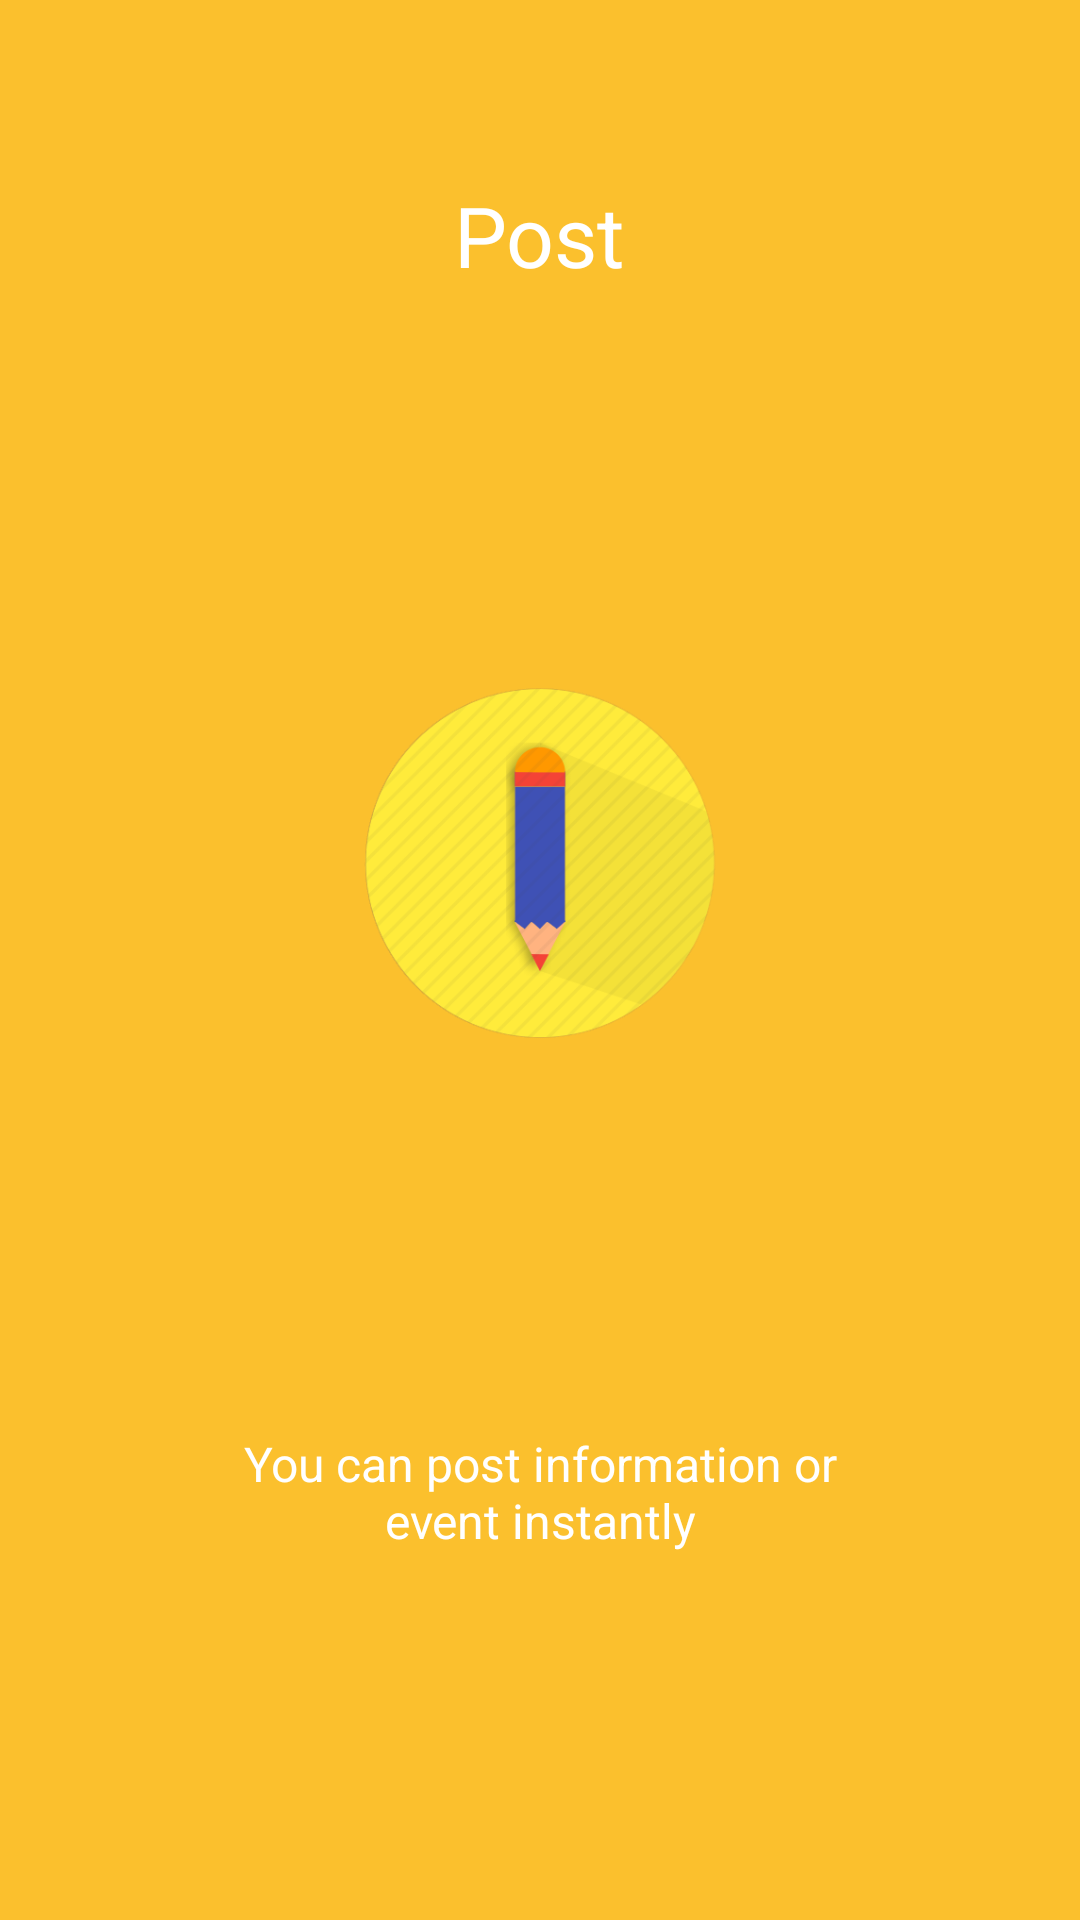

Here is an Android app screen rendered from its layout file. Give the layout XML and the strings, colors and styles it references.
<!-- AndroidManifest.xml: application theme AppTheme -->
<!-- res/layout/fragment_intro2.xml -->
<?xml version="1.0" encoding="utf-8"?>
<LinearLayout xmlns:android="http://schemas.android.com/apk/res/android"
              android:orientation="vertical" android:layout_width="match_parent"
              android:layout_height="match_parent"
              android:background="#fbc02d"
              android:layout_weight="10"
              android:id="@+id/main">

    <TextView
        android:layout_width="wrap_content"
        android:layout_height="0dp"
        android:layout_gravity="center"
        android:gravity="center"
        android:paddingLeft="32dp"
        android:layout_weight="3"
        android:fontFamily="sans-serif-thin"
        android:textColor="#ffffff"
        android:paddingRight="32dp"
        android:textSize="28sp"
        android:textStyle="bold"
        android:text="@string/text_intro_title2"/>

    <LinearLayout
        android:layout_width="fill_parent"
        android:layout_height="0dp"
        android:orientation="vertical"
        android:gravity="center"
        android:layout_weight="5">

        <ImageView
            android:layout_width="wrap_content"
            android:layout_height="wrap_content"
            android:layout_gravity="center"
            android:paddingLeft="16dp"
            android:paddingRight="16dp"
            android:src="@drawable/slide2"/>
    </LinearLayout>

    <TextView
        android:layout_width="wrap_content"
        android:layout_height="0dp"
        android:layout_weight="3"
        android:layout_gravity="center"
        android:gravity="center"
        android:textColor="#ffffff"
        android:paddingLeft="64dp"
        android:paddingRight="64dp"
        android:textSize="16sp"
        android:text="@string/text_intro_content2"/>
    <TextView
        android:layout_width="fill_parent"
        android:layout_height="64dp" />
</LinearLayout>
<!-- resources referenced by this layout -->
<resources>
  <!-- drawable slide2: png bitmap (drawable-xhdpi, 26231 bytes) -->
  <string name="text_intro_content2">You can post information or event instantly</string>
  <string name="text_intro_title2">Post</string>
  <style name="AppTheme" parent="AppTheme.Base">
          
      </style>
  <style name="AppTheme.Base" parent="Theme.AppCompat.Light.NoActionBar">
          <item name="colorPrimary">@color/primaryColor</item>
          <item name="colorPrimaryDark">@color/primaryDarkColor</item>
          <item name="colorAccent">@color/accentColor</item>
          <item name="colorControlHighlight">@color/primaryLightColor</item>
  
          <item name="android:windowBackground">@color/windowBackground</item>
      </style>
  <color name="primaryColor">#f44336</color>
  <color name="primaryDarkColor">#d32f2f</color>
  <color name="accentColor">#FF4081</color>
  <color name="primaryLightColor">#C5CAE9</color>
  <color name="windowBackground">#FFF5F5F5</color>
</resources>
